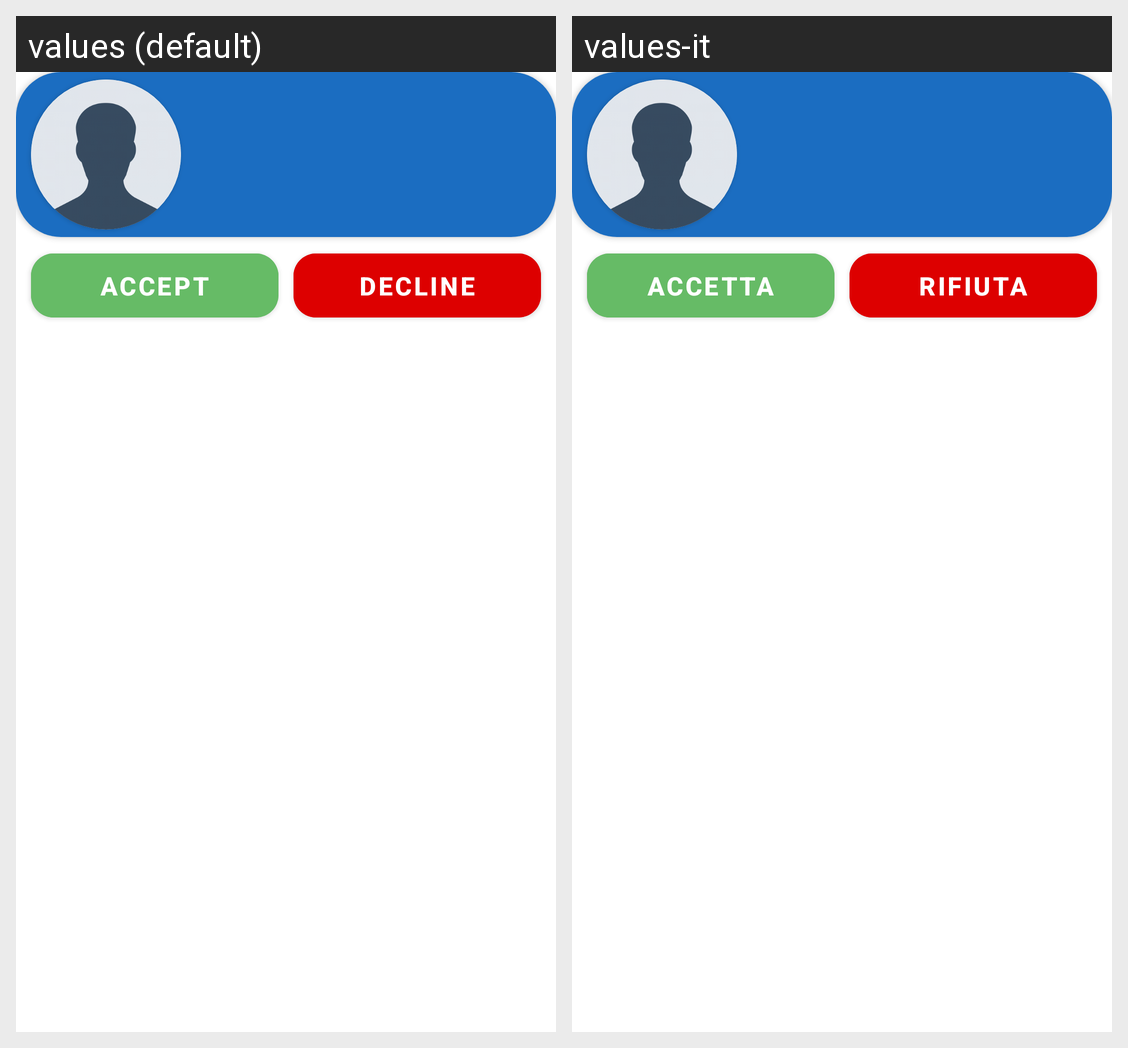

The Android screen above is rendered under two locales of the same app. Produce the string resources it draws, with the default and per-locale values.
Android screen res/layout/coach_list_requests_item.xml rendered under 2 locales, left to right: values (default), values-it. Device: Nexus 5 (rendered at 1080×1920; each locale shown at half size, 540×960, under a caption strip naming it); theme Theme.WeFit.
Strings drawn on this screen, with the default value and each locale's value (text and hints the layout hard-codes, and strings that could not be matched under every locale, appear in the picture but are not listed):

accept
  values: Accept
  values-it: Accetta

decline
  values: Decline
  values-it: Rifiuta
